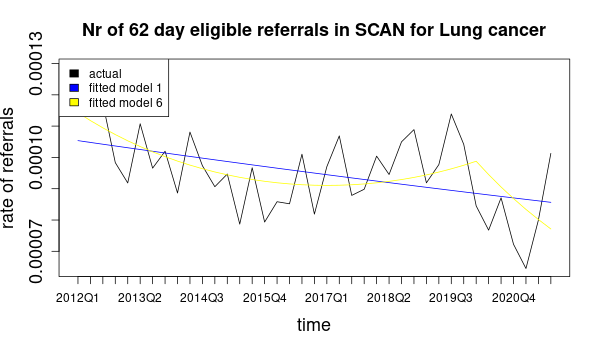

The table this chart was drawn from, first rows:
, Estimate, Std. Error, z value, Pr(>|z|), 2.5%, 97.5%, AIC, BIC
(Intercept), -9.158, 0.0257, -356.4, 0, -9.209, -9.108, 354.7, 358
Date, -0.005449, 0.001187, -4.592, 4.38148630177507e-06, -0.007776, -0.003124, 354.7, 358
